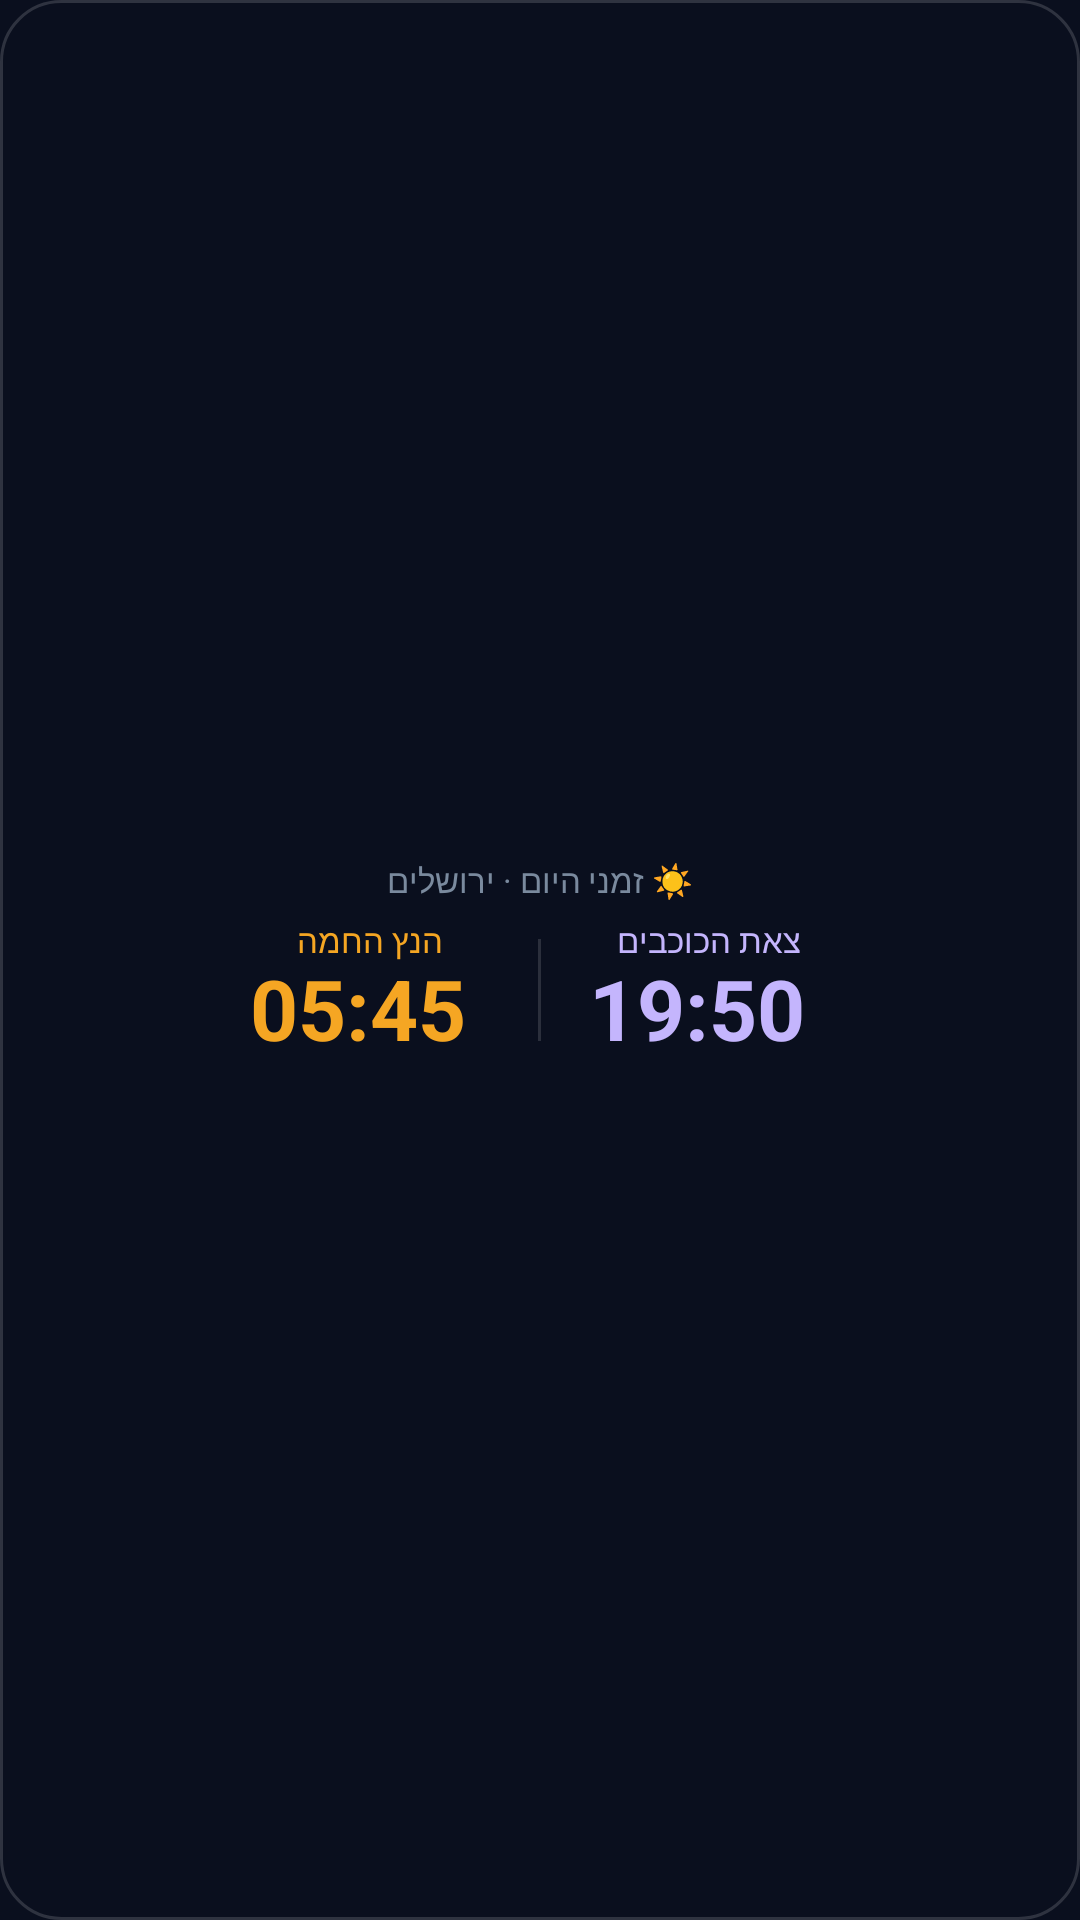

Produce the Android XML layout that renders to this screen, including the resource entries it uses.
<!-- AndroidManifest.xml: application theme AppTheme -->
<!-- res/layout/widget_preview_sun.xml -->
<?xml version="1.0" encoding="utf-8"?>
<LinearLayout xmlns:android="http://schemas.android.com/apk/res/android"
    android:layout_width="match_parent" android:layout_height="match_parent"
    android:orientation="vertical" android:gravity="center"
    android:background="@drawable/widget_bg" android:layoutDirection="locale"
    android:paddingStart="10dp" android:paddingEnd="10dp" android:paddingTop="6dp" android:paddingBottom="6dp">
    <TextView android:layout_width="wrap_content" android:layout_height="wrap_content"
        android:text="☀️ זמני היום · ירושלים" android:textSize="11sp" android:textColor="#7A8A9E" android:maxLines="1" android:ellipsize="end" android:layout_marginBottom="5dp"/>
    <LinearLayout android:layout_width="wrap_content" android:layout_height="wrap_content"
        android:orientation="horizontal" android:gravity="center">
        <LinearLayout android:layout_width="wrap_content" android:layout_height="wrap_content"
            android:orientation="vertical" android:gravity="center"
            android:layout_marginStart="16dp" android:layout_marginEnd="16dp">
            <TextView android:layout_width="wrap_content" android:layout_height="wrap_content"
                android:text="הנץ החמה" android:textSize="11sp" android:textColor="#F5A623" android:maxLines="1"/>
            <TextView android:layout_width="wrap_content" android:layout_height="wrap_content"
                android:text="05:45" android:textSize="28sp" android:textStyle="bold" android:textColor="#F5A623" android:maxLines="1" android:includeFontPadding="false" android:minWidth="80dp"/>
        </LinearLayout>
        <ImageView android:layout_width="1dp" android:layout_height="34dp" android:background="#22FFFFFF"/>
        <LinearLayout android:layout_width="wrap_content" android:layout_height="wrap_content"
            android:orientation="vertical" android:gravity="center"
            android:layout_marginStart="16dp" android:layout_marginEnd="16dp">
            <TextView android:layout_width="wrap_content" android:layout_height="wrap_content"
                android:text="צאת הכוכבים" android:textSize="11sp" android:textColor="#C4B5FD" android:maxLines="1"/>
            <TextView android:layout_width="wrap_content" android:layout_height="wrap_content"
                android:text="19:50" android:textSize="28sp" android:textStyle="bold" android:textColor="#C4B5FD" android:maxLines="1" android:includeFontPadding="false" android:minWidth="80dp"/>
        </LinearLayout>
    </LinearLayout>
</LinearLayout>
<!-- resources referenced by this layout -->
<resources>
  <!-- drawable widget_bg (drawable) -->
  <?xml version="1.0" encoding="utf-8"?>
  <shape xmlns:android="http://schemas.android.com/apk/res/android" android:shape="rectangle">
      <corners android:radius="20dp"/>
      <solid android:color="#F20A0F1E"/>
      <stroke android:width="1dp" android:color="#26FFFFFF"/>
  </shape>
  <style name="AppTheme" parent="Theme.AppCompat.NoActionBar">
          <item name="android:windowBackground">#0a0f1e</item>
          <item name="android:statusBarColor">#0a0f1e</item>
          <item name="android:navigationBarColor">#0a0f1e</item>
      </style>
</resources>
